Run: headless pygame with SDL's dummy video driver; simulated clock (each Clock.tick advances the game by its frame time, no real sleeping); random seed 0; keys injected as events and as key.get_pressed() state; mouse plan: one left click at the window centre at the start of phase 2, then a move to the lower-right quarter at the start of phase 3.
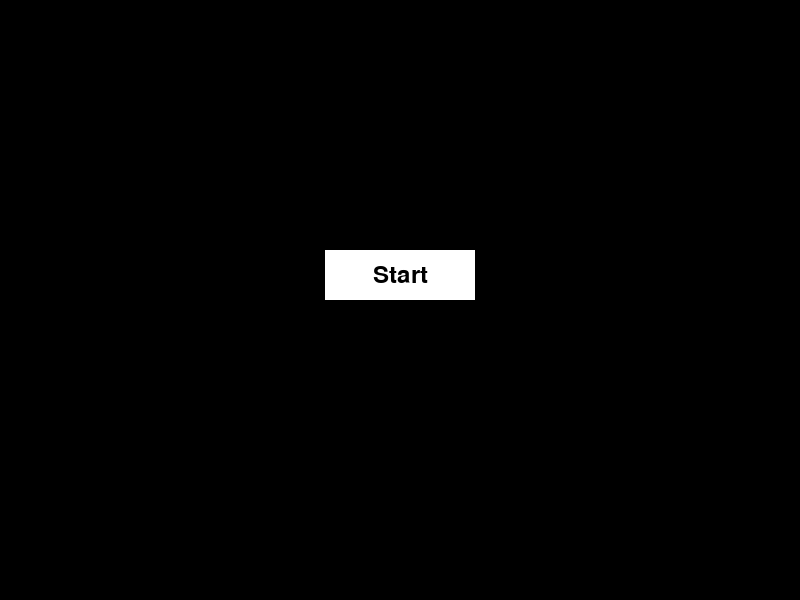
Frame 1 of 4 · flips 1–60 · no input
Frame 2 of 4 · flips 61–180 · clicked the window centre · tapped SPACE, RETURN · held RIGHT (→), D · screen unchanged from frame 1, image omitted
Frame 3 of 4 · flips 181–300 · moved the mouse to the lower-right quarter · held DOWN (↓), S · screen unchanged from frame 2, image omitted
Frame 4 of 4 · flips 301–420 · held LEFT (←), A, UP (↑), W · screen unchanged from frame 3, image omitted

The pygame program that drew these frames:

import pygame
import sys

# 초기 설정
pygame.init()
screen = pygame.display.set_mode((800, 600))
pygame.display.set_caption('PSAP Game')
font = pygame.font.Font(None, 36)

# 색상 설정
BLACK = (0, 0, 0)
WHITE = (255, 255, 255)

# 버튼 클래스
class StartButton:
    def __init__(self, text, pos, action):
        self.text = text
        self.pos = pos
        self.action = action
        self.rect = pygame.Rect(pos[0], pos[1], 150, 50)

    def draw(self, screen):
        pygame.draw.rect(screen, WHITE, self.rect)
        text_surf = font.render(self.text, True, BLACK)
        text_rect = text_surf.get_rect(center=self.rect.center)
        screen.blit(text_surf, text_rect)
        # screen.blit(text_surf, (self.pos[0] + 10, self.pos[1] + 10))

    def is_clicked(self, event):
        return self.rect.collidepoint(event.pos)


class ResponseButton:
    def __init__(self, text, pos, action):
        self.text = text
        self.pos = pos
        self.action = action
        self.rect = pygame.Rect(pos[0], pos[1], 150, 50)

    def draw(self, screen):
        pygame.draw.rect(screen, BLACK, self.rect)
        ResponseFont = pygame.font.Font(None, 64)
        text_surf = ResponseFont.render(self.text, True, WHITE)
        text_rect = text_surf.get_rect(center=self.rect.center)
        screen.blit(text_surf, text_rect)
        # screen.blit(text_surf, (self.pos[0] + 10, self.pos[1] + 10))

    def is_clicked(self, event):
        return self.rect.collidepoint(event.pos)



# 게임 클래스
class PSAPGame:
    def __init__(self):
        self.points = 100
        self.pfi_active = False
        self.score_subtracted = False
        self.start_screen = True
        self.start_button = StartButton("Start", (325, 250), self.start_game)
        self.buttons = [
            ResponseButton("A", (200, 350), self.press_button_a),
            ResponseButton("B", (340, 350), self.press_button_b),
            ResponseButton("C", (480, 350), self.press_button_c)
        ]

    def start_game(self):
        self.start_screen = False
        self.update_screen()

    def update_screen(self):
        screen.fill(BLACK)
        if self.start_screen:
            # print("before")
            self.start_button.draw(screen)
            
        else:
            # print("after")
            points_text = font.render(f"Points: {self.points}", True, WHITE)
            screen.blit(points_text, (350, 50))
            for button in self.buttons:
                button.draw(screen)

        pygame.display.flip()

    def press_button_a(self):
        self.points += 1
        self.update_screen()

    def press_button_b(self):
        self.subtract_point()
        self.start_pfi()

    def press_button_c(self):
        if self.score_subtracted:
            self.start_pfi()
        else:
            print("Cannot start PFI. No point has been subtracted yet.")

    def subtract_point(self):
        self.points -= 1
        self.score_subtracted = True
        self.update_screen()

    def start_pfi(self):
        self.pfi_active = True
        self.score_subtracted = False
        self.update_screen()

# 게임 루프
game = PSAPGame()
running = True

while running:
    for event in pygame.event.get():
        if event.type == pygame.QUIT:
            running = False
        elif event.type == pygame.MOUSEBUTTONDOWN:
            if game.start_screen:
                if game.start_button.is_clicked(event):
                    game.start_button.action()
            else:
                for button in game.buttons:
                    if button.is_clicked(event):
                        button.action()

    game.update_screen()

pygame.quit()
sys.exit()
